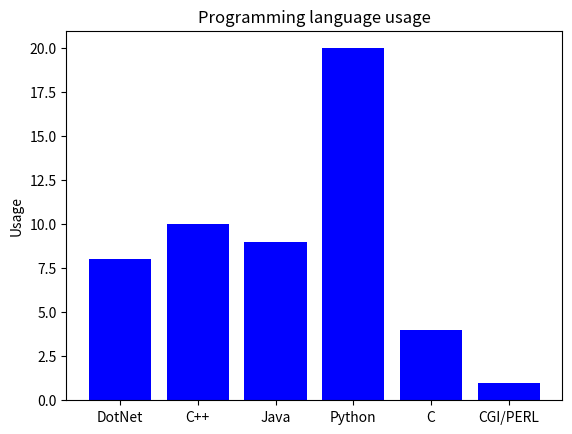

Python code for this plot:
#Program to plot a Bar chart on the basis of popularity of Programming Languages

import numpy as np
import matplotlib.pyplot as plt
objects = ('DotNet', 'C++', 'Java', 'Python', 'C', 'CGI/PERL')
y_pos = np.arange(len(objects))
performance = [8,10,9,20,4,1]
plt.bar(y_pos, performance, align='center', color='blue')
plt.xticks(y_pos, objects) #set location and label
plt.ylabel('Usage')
plt.title('Programming language usage')
plt.show()




